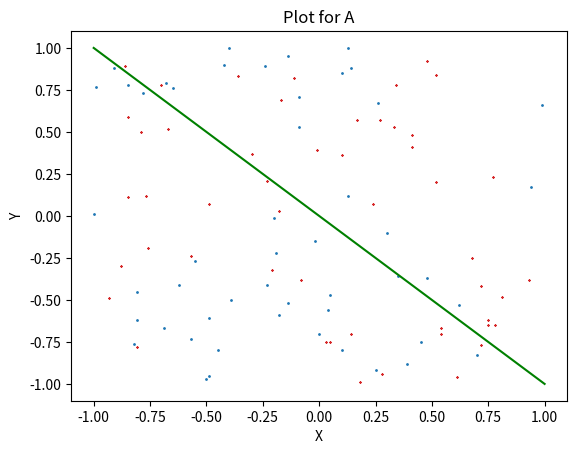

Reproduce this figure in Python.
import random
from mpl_toolkits.mplot3d import Axes3D
import matplotlib.pyplot as plt
import matplotlib.lines as mlines
import numpy as np

A = [[0, 0, 1] for i in range(50)]
B = [[0, 0, 1] for i in range(50)]
fig = plt.figure()
ax = fig.add_subplot(111)

for i in range(50):
    A[i][0] = round(random.random() * 2 - 1, 2)
    A[i][1] = round(random.random() * 2 - 1, 2)
    B[i][0] = round(random.random() * 2 - 1, 2)
    B[i][1] = round(random.random() * 2 - 1, 2)
    ax.scatter(A[i][0], A[i][1], 1, marker='x', c='tab:red')
    ax.scatter(B[i][0], B[i][1], 1, marker='o', c='tab:blue')

ax.set_xlabel('X')
ax.set_ylabel('Y')

w = [[0, 0, 0] for i in range(5)]
w[0] = [1, 1, 0]
w[1] = [-1, -1, 0]
w[2] = [0, 0.5, 0]
w[3] = [1, -1, 5]
w[4] = [1.0, 1.0, 0.3]

x = np.linspace(-1, 1, 100)
y = (-w[0][2] - x*w[0][0])/(w[0][1])
ax.plot(x, y, 'g')
plt.title('Plot for A')
plt.show()

# Accuracy checking
for j in range(5):
    n = 0
    for i in range(50):
        temp = w[j][0]*A[i][0] + w[j][1]*A[i][1] + w[j][2]*A[i][2]
        if (temp > 0):
            n = n + 1
    for i in range(50):
        temp = w[j][0]*B[i][0] + w[j][1]*B[i][1] + w[j][2]*B[i][2]
        if (temp <= 0):
            n = n + 1
    print("Accuracy for", w[j], "=", n, "%")
